Run: headless pygame with SDL's dummy video driver; simulated clock (each Clock.tick advances the game by its frame time, no real sleeping); random seed 0; keys injected as events and as key.get_pressed() state; mouse plan: one left click at the window centre at the start of phase 2, then a move to the lower-right quarter at the start of phase 3.
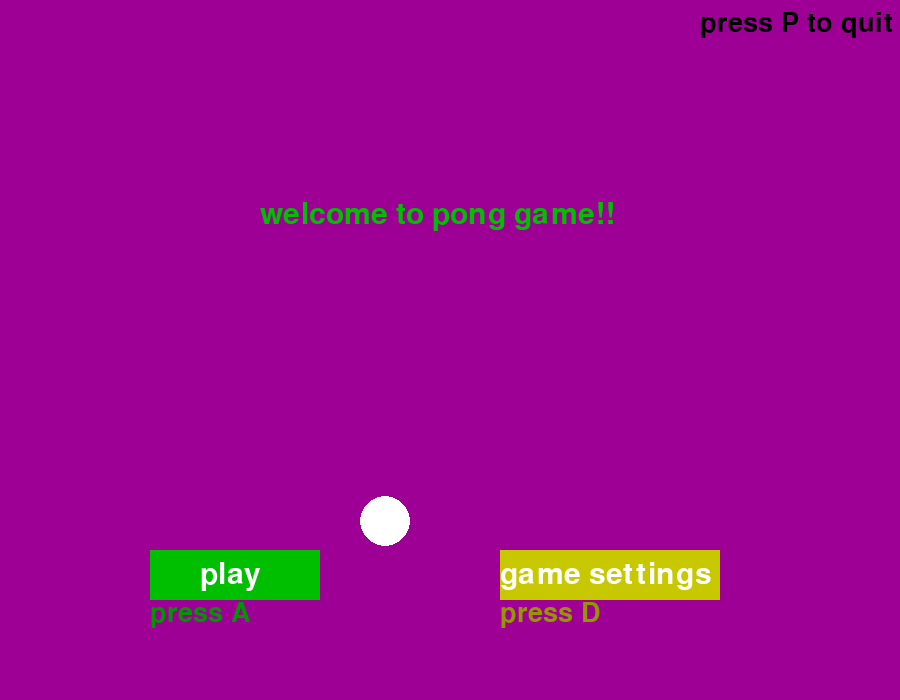
Frame 1 of 4 · flips 1–60 · no input
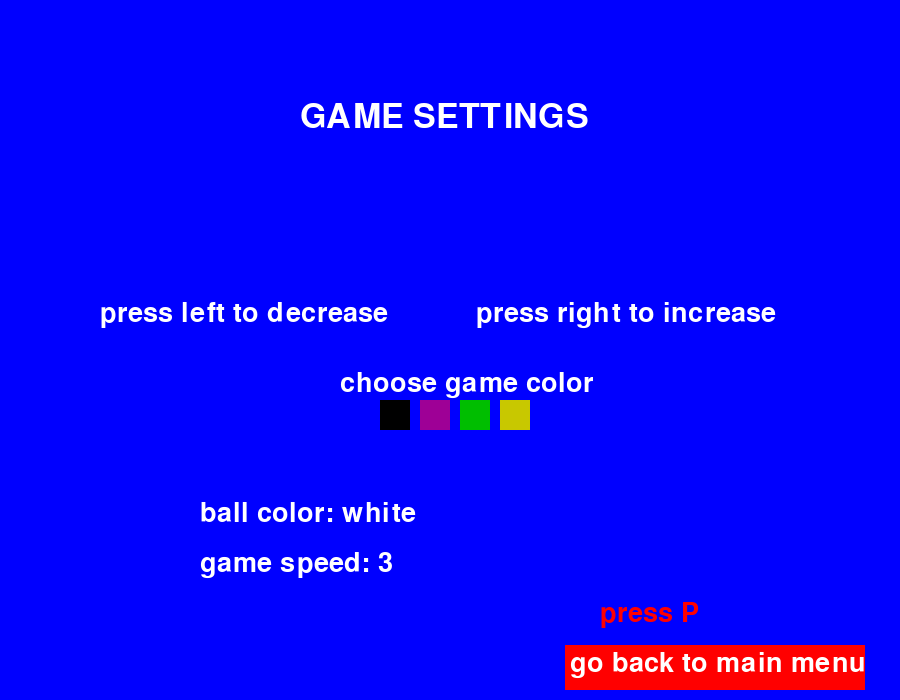
Frame 2 of 4 · flips 61–180 · clicked the window centre · tapped SPACE, RETURN · held RIGHT (→), D
Frame 3 of 4 · flips 181–300 · moved the mouse to the lower-right quarter · held DOWN (↓), S · screen unchanged from frame 2, image omitted
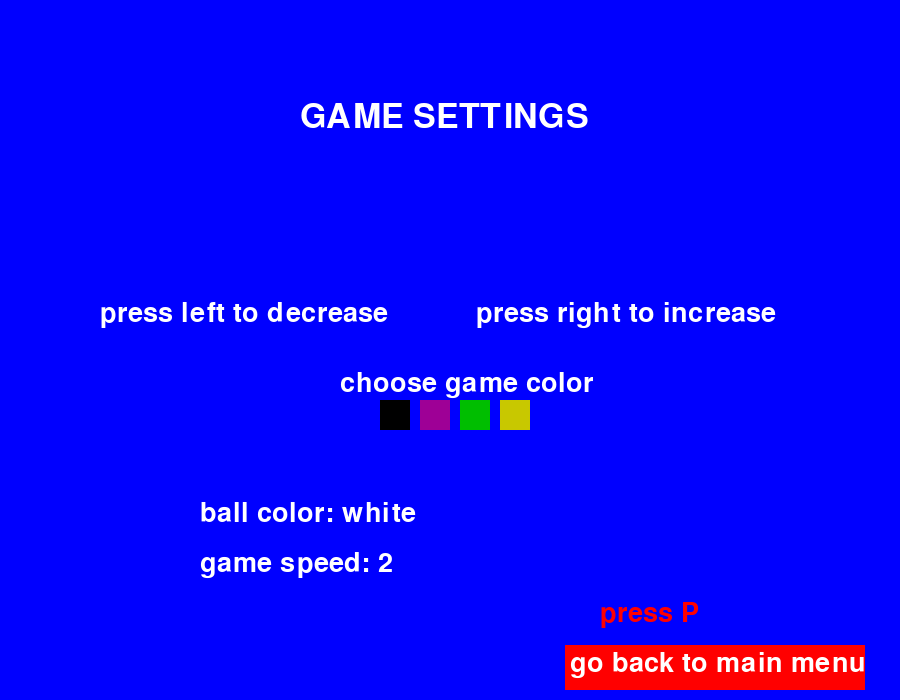
Frame 4 of 4 · flips 301–420 · held LEFT (←), A, UP (↑), W

The pygame program that drew these frames:

# import modules
import pygame
import time
import math
pygame.init()

# display screen
width = 900
height = 700
screen = pygame.display.set_mode((width,height))
pygame.display.set_caption("pong game")
clock = pygame.time.Clock()

#colors
WHITE = (255,255,255)
BLACK = (0,0,0)
BLACK1 = (100,100,100)
RED = (255,0,0)
GREEN = (0,190,0)
GREEN1 = (0,150,0)
BLUE = (0,0,255)
YELLOW = (200,200,0)
YELLOW1 = (150,150,0)
PURPLE = (158,0,150)
PURPLE1 = (110,0,110)
BROWN = (128,128,128)
ORANGE = (255,165,0)
GREY = (128,128,128)

#varuables
speed = 0
speed1 = 0
speed2 = 4
y_speed = 4
x_speed = 5
angle = 0
ball_color = "white"
game_speed = 3
balls_saved = 0
balls_not_saved = 0
balls_saved1 = 0
balls_not_saved1 = 0

#msgs
font = pygame.font.Font(None,45)
font1 = pygame.font.Font(None,50)
font2 = pygame.font.Font(None,40)
msg = font.render("welcome to pong game!!",True,GREEN)
msg1 = font.render("play",True,WHITE)
msg2 = font.render("game settings",True,WHITE)
msg3 = font1.render("GAME SETTINGS",True, WHITE )
msg4 = font2.render(f"ball color: {ball_color}",True,WHITE)
msg5 = font2.render(f"game speed: {game_speed}",True,WHITE)
msg6 = font2.render("press left to decrease           press right to increase  ",True,WHITE)
msg7 = font2.render("press A",True,GREEN1)
msg8 = font2.render("press D",True,YELLOW1)
msg9 = font2.render("go back to main menu",True,WHITE)
msg10 = font2.render("press P",True,RED)
msg11 = font2.render(f"balls saved: {balls_saved}",True,WHITE)
msg12 = font2.render(f"balls not saved: {balls_not_saved}",True,WHITE)
msg13 = font2.render(f"balls saved: {balls_saved1}",True,WHITE)
msg14 = font2.render(f"balls not saved: {balls_not_saved1}",True,WHITE)
msg15 = font2.render("choose game color ",True,WHITE)

#objects
stick = pygame.Rect(width-100,height/2,40,150)
stick1 = pygame.Rect(width-850,height/2,40,150)
ball = pygame.Rect(width/2-100,height/2,40,40)
option_play = pygame.Rect(150,550,170,50)
option_settings = pygame.Rect(500,550,220,50)
main_menu = pygame.Rect(565,645,300,45)

#functions
def display_screen(screen):
    screen.fill(GREY)
    msg16 = font.render("press P to quit",True,BLACK)
    screen.blit(msg16,(300,10))
def display_sticks(stick,stick1):
    pygame.draw.rect(screen,BLUE,stick)
    pygame.draw.rect(screen,RED,stick1)
def move_sticks(stick,stick1,speed,speed1):
    stick.y += speed
    stick1.y += speed1
def move_ball(ball,x_speed,y_speed):
    ball.y += y_speed
    ball.x += x_speed
def display_start(angle,new_ball_color,ball_color):
    msg17 = font2.render("press P to quit",WHITE,True)
    ball_color = new_ball_color
    screen.fill(PURPLE)
    pygame.draw.rect(screen, GREEN, option_play)
    pygame.draw.rect(screen, YELLOW, option_settings)
    screen.blit(msg,(260,200))
    screen.blit(msg1,(200,560))
    screen.blit(msg2,(500,560))
    screen.blit(msg7,(150,600))
    screen.blit(msg8,(500,600))
    screen.blit(msg17,(700,10))
    pygame.draw.rect(screen,new_ball_color,(200*math.cos(angle)+400,200*math.sin(angle)+300,50,50),border_radius=50)
    ball.y += speed2
    ball.x += speed2
def display_setting():
    screen.fill(BLUE)
    screen.blit(msg3,(300,100))
    pygame.draw.rect(screen,RED,main_menu)
    screen.blit(msg9,(570,650))
    screen.blit(msg10,(600,600))
    screen.blit(msg15,(340,370))
def display_score(msg11,msg12,msg13,msg14):
    screen.blit(msg11,(550,10))
    screen.blit(msg12, (550, 35))
    screen.blit(msg13, (50, 10))
    screen.blit(msg14, (50, 35))
def display_setting_colors():
    pygame.draw.rect(screen, BLACK, (380, 400, 30, 30))
    pygame.draw.rect(screen, PURPLE, (420, 400, 30, 30))
    pygame.draw.rect(screen, GREEN, (460, 400, 30, 30))
    pygame.draw.rect(screen, YELLOW, (500, 400, 30, 30))
#game setting
def game_setting(game_speed,msg4,msg5,new_speed,ball_color,new_ball_color):
# function varuables
    game_speed = 3
    new_speed = game_speed
    fps = new_speed*25
    ball_color = "white"
    new_ball_color = ball_color
    setting = True
#setting loop
    while setting:
# adjust game speed
        mouse = pygame.mouse.get_pos()
        for event in pygame.event.get():
            if event.type == pygame.KEYDOWN:
                if event.key == pygame.K_RIGHT:
                    game_speed +=1
                    new_speed = game_speed
                if event.key == pygame.K_LEFT:
                    game_speed -=1
                    new_speed = game_speed

                if event.key == pygame.K_p:
                    setting = False
                    start(angle,new_speed,game_speed,new_ball_color,ball_color)

            if game_speed>=5:
                game_speed = 5
                new_speed = game_speed
            if game_speed<=1:
                game_speed1 = 1
                new_speed = game_speed
# changing ball color
        if 410>= mouse[0] >=380 and 430>= mouse[1] >=400:
            pygame.draw.rect(screen, BLACK1, (380, 400, 30, 30))
            pygame.display.update()
            for event in pygame.event.get():
                if event.type == pygame.MOUSEBUTTONDOWN:
                    ball_color = "black"
                    new_ball_color = ball_color

        if 450>= mouse[0] >=420 and 430>= mouse[1] >=400:
            pygame.draw.rect(screen, PURPLE1, (420, 400, 30, 30))
            pygame.display.update()
            for event in pygame.event.get():
                if event.type == pygame.MOUSEBUTTONDOWN:
                    ball_color = "purple"
                    new_ball_color = ball_color

        if 490>= mouse[0] >=460 and 430>= mouse[1] >=400:
            pygame.draw.rect(screen, GREEN1, (460, 400, 30, 30))
            pygame.display.update()
            for event in pygame.event.get():
                if event.type == pygame.MOUSEBUTTONDOWN:
                    ball_color = "green"
                    new_ball_color = ball_color

        if 530>= mouse[0] >=500 and 430>= mouse[1] >=400:
            pygame.draw.rect(screen, YELLOW1, (500, 400, 30, 30))
            pygame.display.update()
            for event in pygame.event.get():
                if event.type == pygame.MOUSEBUTTONDOWN:
                    ball_color = "yellow"
                    new_ball_color = ball_color

#call functions
        display_setting()
        msg4 = font2.render(f"ball color: {new_ball_color}", True, WHITE)
        screen.blit(msg4, (200, 500))
        msg5 = font2.render(f"game speed: {new_speed}", True, WHITE)
        screen.blit(msg5, (200, 550))
        screen.blit(msg6, (100, 300))
        display_setting_colors()
        pygame.display.update()

#starter option
def start(angle,game_speed,new_speed,new_ball_color,ball_color):
# function varuables
    new_speed = game_speed
    fps = new_speed*25
    start = True
    new_ball_color = ball_color
    while start:
        clock.tick(fps)
# event handeling
        mouse = pygame.mouse.get_pos()
        for event in pygame.event.get():
            if event.type == pygame.KEYDOWN:
                if event.key == pygame.K_p:
                    start = False
                if event.key == pygame.K_a:
                    start = False
                    play(new_ball_color,balls_saved,balls_saved1,width, height, screen, fps, clock, speed, speed1, x_speed, y_speed, ball, stick,
                         stick1,game_speed,new_speed,balls_not_saved,balls_not_saved1,msg11,msg14,msg13,msg12)
                if event.key == pygame.K_d:
                    start = False
                    game_setting( msg4, msg5,game_speed,new_speed,ball_color,new_ball_color)


            if event.type == pygame.QUIT:
               start = False
# get mouse position and pressed
        if  320>=mouse[0]>= 150 and 600>=mouse[1]>=550:
            pygame.draw.rect(screen,GREEN1,option_play)
            screen.blit(msg1, (200, 560))
            pygame.display.update()
            for event in pygame.event.get():
                if event.type == pygame.MOUSEBUTTONDOWN:
                    start = False
                    play(new_ball_color,balls_saved,balls_saved1,width,height,screen,fps,clock,speed,speed1,x_speed,y_speed,ball,stick,stick1,new_speed,game_speed,balls_not_saved,balls_not_saved1,msg11,msg12,msg13,msg14)

        if 720>=mouse[0]>=500 and 600>=mouse[1]>=550:
            pygame.draw.rect(screen,YELLOW1, option_settings)
            screen.blit(msg2, (500, 560))
            pygame.display.update()
            for event in pygame.event.get():
                if event.type == pygame.MOUSEBUTTONDOWN:
                    start = False
                    game_setting(game_speed,msg4,msg5,new_speed,ball_color,new_ball_color)
#call functions
        display_start(angle,new_ball_color,ball_color)
        angle += 0.03
        pygame.display.update()
#game loop
def play(new_ball_color,balls_saved,balls_saved1,width,height,screen,fps,clock,speed,speed1,x_speed,y_speed,ball,stick,stick1,new_speed,game_speed,balls_not_saved,balls_not_saved1,msg11,msg12,msg13,msg14):
# function varuables
    run = True
    new_speed = game_speed
    fps = new_speed*25
    while run:
        clock.tick(fps)

#event handling
        for event in pygame.event.get():
           if event.type == pygame.QUIT:
               run = False
           if event.type == pygame.KEYDOWN:
               if event.key == pygame.K_p:
                   run = False
                   start(angle, game_speed, new_speed, new_ball_color, ball_color)

               if event.key == pygame.K_UP:
                   speed -= 5
               if event.key == pygame.K_DOWN:
                   speed += 5

               if event.key == pygame.K_w:
                    speed1 -= 5
               if event.key == pygame.K_s:
                    speed1 += 5
           if event.type == pygame.KEYUP:
               speed = 0
               speed1 = 0
# make sure sticks arent outside of the screen
        if stick.y >= height - 150:
            stick.y = height - 150
        if stick.y <= 0:
            stick.y = 0

        if stick1.y >= height - 150:
            stick1.y = height - 150
        if stick1.y <= 0:
            stick1.y = 0

#if ball collides with boarder
        if ball.x >= width:
            ball.x = width/2-30
            ball.y = height/2-30
            x_speed *= -1
            balls_not_saved +=1
            msg12 = font2.render(f"balls not saved: {balls_not_saved}", True, WHITE)
            screen.blit(msg11, (550, 10))
            pygame.display.update()
        if ball.x + 60 <= 0:
            ball.x = width / 2 - 30
            ball.y = height / 2 - 30
            x_speed *= -1
            balls_not_saved1 +=1
            msg14 = font2.render(f"balls not saved: {balls_not_saved1}", True, WHITE)
            screen.blit(msg14, (50, 10))
            pygame.display.update()

        if ball.y+50 >= height or ball.y-50 <= 0:
            y_speed *= -1

#if ball collides with sticks
        if stick.x-40 >= ball.x >= stick.x-50:
            if stick.y+150 >= ball.y >= stick.y-50:
                x_speed *= -1
                balls_saved += 1
                msg11 = font2.render(f"balls saved: {balls_saved}",True,WHITE)
                screen.blit(msg11, (550,10))
                pygame.display.update()

        if stick1.x+45 >= ball.x >= stick1.x+40:
            if stick1.y+150 >= ball.y >= stick1.y-50:
                x_speed *= -1
                balls_saved1 += 1
                msg13 = font2.render(f"balls saved: {balls_saved1}", True, WHITE)
                screen.blit(msg13, (550, 10))
                pygame.display.update()

#call functions
        display_screen(screen)
        display_sticks(stick,stick1)
        pygame.draw.rect(screen, new_ball_color, ball, border_radius=50)
        move_sticks(stick,stick1,speed,speed1)
        move_ball(ball,x_speed,y_speed)
        display_score(msg11,msg12,msg13,msg14) 
        pygame.display.update()
start(angle,game_speed=3,new_speed=game_speed,new_ball_color = ball_color,ball_color = "white")
pygame.quit()
